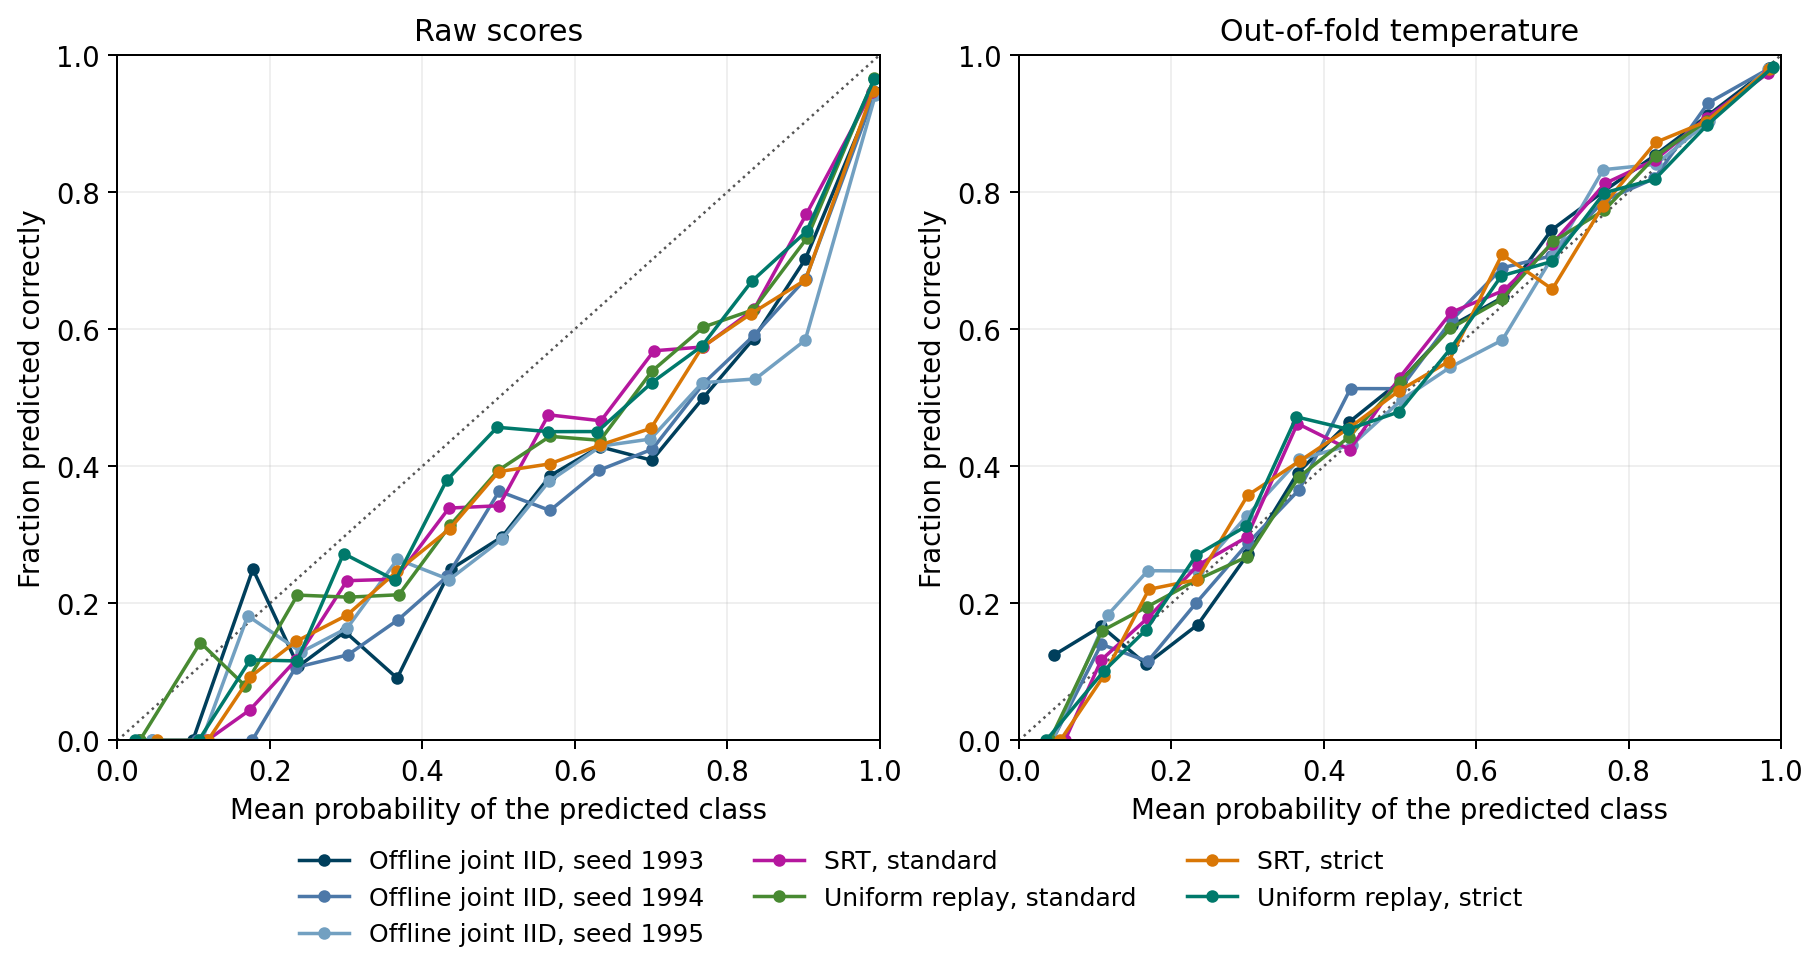

The file beside this chart, header and first rows:
condition, score_mode, bin, lower, upper, examples, accuracy, confidence
offline_seed_1993, raw, 0, 0.0, 0.06667, 1, 0.0, 0.02865
offline_seed_1993, raw, 1, 0.06667, 0.1333, 3, 0.0, 0.09896
offline_seed_1993, raw, 2, 0.1333, 0.2, 20, 0.25, 0.1778
offline_seed_1993, raw, 3, 0.2, 0.2667, 37, 0.1081, 0.2374
offline_seed_1993, raw, 4, 0.2667, 0.3333, 63, 0.1587, 0.2987
offline_seed_1993, raw, 5, 0.3333, 0.4, 88, 0.09091, 0.367
offline_seed_1993, raw, 6, 0.4, 0.4667, 116, 0.25, 0.4376
offline_seed_1993, raw, 7, 0.4667, 0.5333, 128, 0.2969, 0.5045
offline_seed_1993, raw, 8, 0.5333, 0.6, 163, 0.3865, 0.5681
offline_seed_1993, raw, 9, 0.6, 0.6667, 133, 0.4286, 0.6329
offline_seed_1993, raw, 10, 0.6667, 0.7333, 159, 0.4088, 0.7012
offline_seed_1993, raw, 11, 0.7333, 0.8, 152, 0.5, 0.7687
offline_seed_1993, raw, 12, 0.8, 0.8667, 220, 0.5864, 0.8348
offline_seed_1993, raw, 13, 0.8667, 0.9333, 302, 0.702, 0.9024
offline_seed_1993, raw, 14, 0.9333, 1.0, 4415, 0.9456, 0.9938
offline_seed_1993, calibrated, 0, 0.0, 0.06667, 8, 0.125, 0.04658
offline_seed_1993, calibrated, 1, 0.06667, 0.1333, 48, 0.1667, 0.1081
offline_seed_1993, calibrated, 2, 0.1333, 0.2, 126, 0.1111, 0.167
offline_seed_1993, calibrated, 3, 0.2, 0.2667, 142, 0.169, 0.2347
offline_seed_1993, calibrated, 4, 0.2667, 0.3333, 176, 0.2727, 0.301
offline_seed_1993, calibrated, 5, 0.3333, 0.4, 174, 0.3908, 0.366
offline_seed_1993, calibrated, 6, 0.4, 0.4667, 196, 0.4643, 0.4331
offline_seed_1993, calibrated, 7, 0.4667, 0.5333, 221, 0.5249, 0.5011
offline_seed_1993, calibrated, 8, 0.5333, 0.6, 185, 0.6054, 0.5681
offline_seed_1993, calibrated, 9, 0.6, 0.6667, 181, 0.6464, 0.6347
offline_seed_1993, calibrated, 10, 0.6667, 0.7333, 227, 0.7445, 0.6987
offline_seed_1993, calibrated, 11, 0.7333, 0.8, 271, 0.8007, 0.7666
offline_seed_1993, calibrated, 12, 0.8, 0.8667, 321, 0.8536, 0.8345
offline_seed_1993, calibrated, 13, 0.8667, 0.9333, 567, 0.9118, 0.9038
offline_seed_1993, calibrated, 14, 0.9333, 1.0, 3157, 0.9804, 0.9843
offline_seed_1994, raw, 0, 0.0, 0.06667, 2, 0.0, 0.04591
offline_seed_1994, raw, 1, 0.06667, 0.1333, 4, 0.0, 0.1043
offline_seed_1994, raw, 2, 0.1333, 0.2, 11, 0.0, 0.1768
offline_seed_1994, raw, 3, 0.2, 0.2667, 47, 0.1064, 0.2337
offline_seed_1994, raw, 4, 0.2667, 0.3333, 72, 0.125, 0.3025
offline_seed_1994, raw, 5, 0.3333, 0.4, 85, 0.1765, 0.3687
offline_seed_1994, raw, 6, 0.4, 0.4667, 117, 0.2393, 0.4327
offline_seed_1994, raw, 7, 0.4667, 0.5333, 143, 0.3636, 0.5008
offline_seed_1994, raw, 8, 0.5333, 0.6, 152, 0.3355, 0.5676
offline_seed_1994, raw, 9, 0.6, 0.6667, 142, 0.3944, 0.6321
offline_seed_1994, raw, 10, 0.6667, 0.7333, 160, 0.425, 0.7018
offline_seed_1994, raw, 11, 0.7333, 0.8, 182, 0.522, 0.7699
offline_seed_1994, raw, 12, 0.8, 0.8667, 203, 0.5911, 0.8353
offline_seed_1994, raw, 13, 0.8667, 0.9333, 282, 0.6738, 0.9031
offline_seed_1994, raw, 14, 0.9333, 1.0, 4398, 0.9445, 0.9937
offline_seed_1994, calibrated, 0, 0.0, 0.06667, 7, 0.0, 0.04394
offline_seed_1994, calibrated, 1, 0.06667, 0.1333, 57, 0.1404, 0.108
offline_seed_1994, calibrated, 2, 0.1333, 0.2, 130, 0.1154, 0.169
offline_seed_1994, calibrated, 3, 0.2, 0.2667, 170, 0.2, 0.2321
offline_seed_1994, calibrated, 4, 0.2667, 0.3333, 167, 0.2874, 0.3002
offline_seed_1994, calibrated, 5, 0.3333, 0.4, 194, 0.366, 0.3678
offline_seed_1994, calibrated, 6, 0.4, 0.4667, 187, 0.5134, 0.4351
offline_seed_1994, calibrated, 7, 0.4667, 0.5333, 189, 0.5132, 0.5004
offline_seed_1994, calibrated, 8, 0.5333, 0.6, 212, 0.6132, 0.5678
offline_seed_1994, calibrated, 9, 0.6, 0.6667, 190, 0.6895, 0.6341
offline_seed_1994, calibrated, 10, 0.6667, 0.7333, 225, 0.7067, 0.6976
offline_seed_1994, calibrated, 11, 0.7333, 0.8, 245, 0.7878, 0.768
offline_seed_1994, calibrated, 12, 0.8, 0.8667, 361, 0.8199, 0.8338
offline_seed_1994, calibrated, 13, 0.8667, 0.9333, 542, 0.9299, 0.9043
offline_seed_1994, calibrated, 14, 0.9333, 1.0, 3124, 0.9798, 0.9837
... 150 more rows
